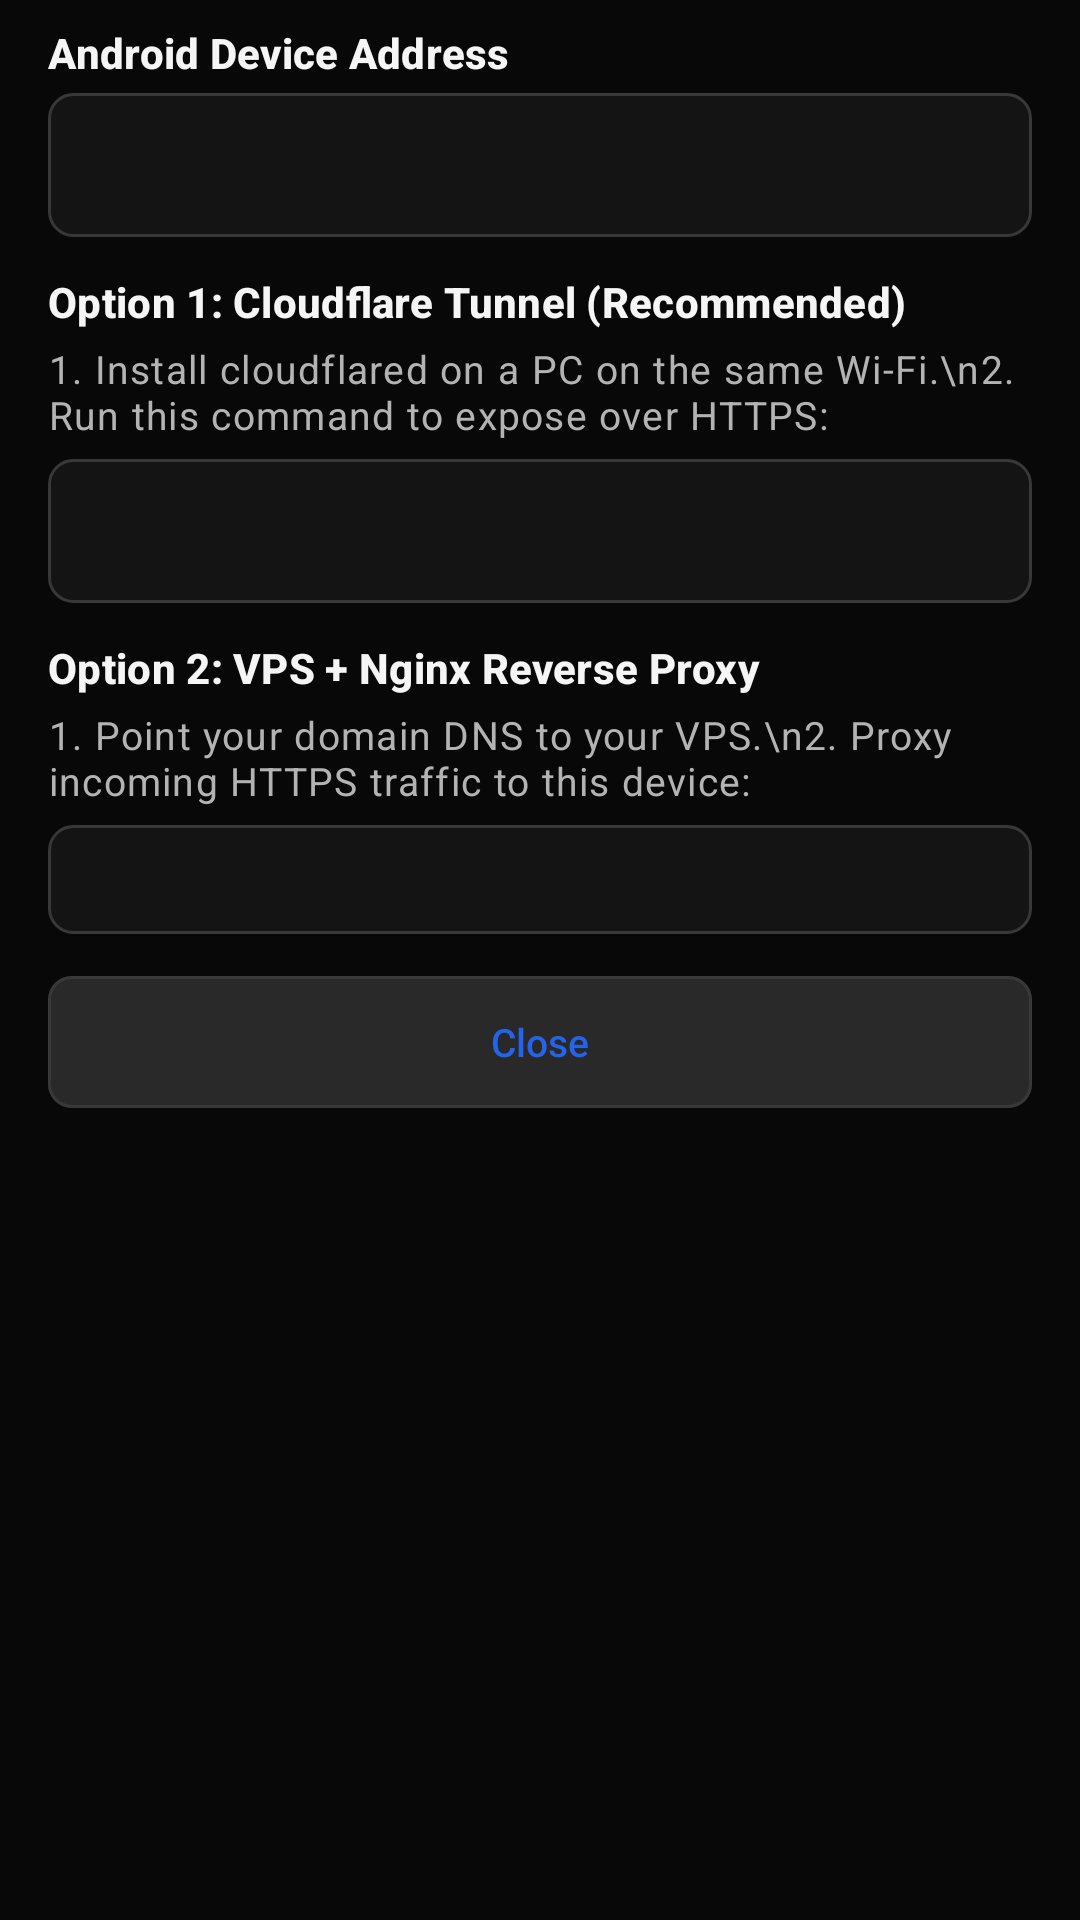

The Android layout XML behind this screen, and the referenced resources:
<!-- AndroidManifest.xml: application theme Theme.Sms -->
<!-- res/layout/dialog_setup_guide.xml -->
<?xml version="1.0" encoding="utf-8"?>
<ScrollView xmlns:android="http://schemas.android.com/apk/res/android"
    xmlns:app="http://schemas.android.com/apk/res-auto"
    android:layout_width="match_parent"
    android:layout_height="wrap_content"
    android:fillViewport="true">

    <LinearLayout
        android:layout_width="match_parent"
        android:layout_height="wrap_content"
        android:orientation="vertical"
        android:paddingHorizontal="@dimen/space_16"
        android:paddingTop="@dimen/space_8"
        android:paddingBottom="@dimen/space_16">

        
        <TextView
            android:layout_width="match_parent"
            android:layout_height="wrap_content"
            android:text="Android Device Address"
            android:textAppearance="@style/TextAppearance.App.CardHeading" />

        <LinearLayout
            android:layout_width="match_parent"
            android:layout_height="wrap_content"
            android:layout_marginTop="@dimen/space_4"
            android:layout_marginBottom="@dimen/space_12"
            android:background="@drawable/bg_endpoint_box"
            android:gravity="center_vertical"
            android:orientation="horizontal"
            android:paddingStart="@dimen/space_10"
            android:paddingEnd="2dp">

            <TextView
                android:id="@+id/guideDeviceAddressText"
                android:layout_width="0dp"
                android:layout_height="wrap_content"
                android:layout_weight="1"
                android:fontFamily="monospace"
                android:paddingVertical="8dp"
                android:textColor="@color/accent_info"
                android:textIsSelectable="true"
                android:textSize="13sp" />

            <com.google.android.material.button.MaterialButton
                android:id="@+id/btnCopyDeviceAddress"
                style="@style/Widget.App.IconButton"
                android:layout_width="@dimen/touch_target_min"
                android:layout_height="@dimen/touch_target_min"
                android:contentDescription="Copy Android device address"
                app:icon="@drawable/ic_copy"
                app:iconTint="@color/accent_link" />

        </LinearLayout>

        
        <TextView
            android:layout_width="match_parent"
            android:layout_height="wrap_content"
            android:text="Option 1: Cloudflare Tunnel (Recommended)"
            android:textAppearance="@style/TextAppearance.App.CardHeading" />

        <TextView
            android:layout_width="match_parent"
            android:layout_height="wrap_content"
            android:layout_marginTop="@dimen/space_4"
            android:text="1. Install cloudflared on a PC on the same Wi-Fi.\n2. Run this command to expose over HTTPS:"
            android:textAppearance="@style/TextAppearance.App.BodySecondary" />

        <LinearLayout
            android:layout_width="match_parent"
            android:layout_height="wrap_content"
            android:layout_marginTop="@dimen/space_6"
            android:layout_marginBottom="@dimen/space_12"
            android:background="@drawable/bg_code_box"
            android:gravity="center_vertical"
            android:orientation="horizontal">

            <HorizontalScrollView
                android:layout_width="0dp"
                android:layout_height="wrap_content"
                android:layout_weight="1"
                android:scrollbars="horizontal">

                <TextView
                    android:id="@+id/guideCloudflareCmdText"
                    android:layout_width="wrap_content"
                    android:layout_height="wrap_content"
                    android:padding="@dimen/space_10"
                    android:textAppearance="@style/TextAppearance.App.Code" />

            </HorizontalScrollView>

            <com.google.android.material.button.MaterialButton
                android:id="@+id/btnCopyCloudflareCmd"
                style="@style/Widget.App.IconButton"
                android:layout_width="@dimen/touch_target_min"
                android:layout_height="@dimen/touch_target_min"
                android:contentDescription="Copy Cloudflare command"
                app:icon="@drawable/ic_copy"
                app:iconTint="@color/accent_link" />

        </LinearLayout>

        
        <TextView
            android:layout_width="match_parent"
            android:layout_height="wrap_content"
            android:text="Option 2: VPS + Nginx Reverse Proxy"
            android:textAppearance="@style/TextAppearance.App.CardHeading" />

        <TextView
            android:layout_width="match_parent"
            android:layout_height="wrap_content"
            android:layout_marginTop="@dimen/space_4"
            android:text="1. Point your domain DNS to your VPS.\n2. Proxy incoming HTTPS traffic to this device:"
            android:textAppearance="@style/TextAppearance.App.BodySecondary" />

        <HorizontalScrollView
            android:layout_width="match_parent"
            android:layout_height="wrap_content"
            android:layout_marginTop="@dimen/space_6"
            android:layout_marginBottom="@dimen/space_12"
            android:background="@drawable/bg_code_box"
            android:scrollbars="horizontal">

            <TextView
                android:id="@+id/guideNginxConfigText"
                android:layout_width="wrap_content"
                android:layout_height="wrap_content"
                android:padding="@dimen/space_10"
                android:textAppearance="@style/TextAppearance.App.Code" />

        </HorizontalScrollView>

        <com.google.android.material.button.MaterialButton
            android:id="@+id/btnCloseGuide"
            style="@style/Widget.App.Button.Secondary"
            android:layout_width="match_parent"
            android:layout_height="wrap_content"
            android:text="Close" />

    </LinearLayout>

</ScrollView>
<!-- resources referenced by this layout -->
<resources>
  <color name="accent_info">#38BDF8</color>
  <color name="accent_link">#60A5FA</color>
  <dimen name="space_10">10dp</dimen>
  <dimen name="space_12">12dp</dimen>
  <dimen name="space_16">16dp</dimen>
  <dimen name="space_4">4dp</dimen>
  <dimen name="space_6">6dp</dimen>
  <dimen name="space_8">8dp</dimen>
  <dimen name="touch_target_min">48dp</dimen>
  <!-- drawable bg_code_box (drawable) -->
  <?xml version="1.0" encoding="utf-8"?>
  <shape xmlns:android="http://schemas.android.com/apk/res/android"
      android:shape="rectangle">
      <solid android:color="@color/bg_code" />
      <stroke
          android:width="1dp"
          android:color="@color/border_default" />
      <corners android:radius="@dimen/radius_input" />
  </shape>
  <style name="TextAppearance.App.BodySecondary" parent="TextAppearance.Material3.BodySmall">
          <item name="android:textSize">13sp</item>
          <item name="android:textColor">@color/text_secondary</item>
          <item name="android:lineSpacingMultiplier">1.3</item>
      </style>
  <style name="TextAppearance.App.CardHeading" parent="TextAppearance.Material3.TitleSmall">
          <item name="android:textSize">14sp</item>
          <item name="android:fontFamily">sans-serif-medium</item>
          <item name="android:textStyle">bold</item>
          <item name="android:textColor">@color/text_primary</item>
      </style>
  <style name="TextAppearance.App.Code" parent="TextAppearance.Material3.BodySmall">
          <item name="android:fontFamily">monospace</item>
          <item name="android:textSize">12sp</item>
          <item name="android:textColor">@color/syntax_default</item>
          <item name="android:lineSpacingMultiplier">1.35</item>
      </style>
  <style name="Widget.App.IconButton" parent="Widget.Material3.Button.IconButton">
          <item name="android:minWidth">@dimen/touch_target_min</item>
          <item name="android:minHeight">@dimen/touch_target_min</item>
          <item name="iconSize">@dimen/icon_standard</item>
          <item name="iconTint">@color/accent_link</item>
      </style>
  <style name="Theme.Sms" parent="Base.Theme.Sms" />
  <color name="bg_code">#141414</color>
  <color name="border_default">#383838</color>
  <dimen name="radius_input">8dp</dimen>
  <color name="bg_input">#141414</color>
  <color name="text_secondary">#B3B3B3</color>
  <color name="text_primary">#F5F5F5</color>
  <color name="syntax_default">#E5E5E5</color>
  <dimen name="button_min_height">48dp</dimen>
  <dimen name="stroke_width_default">1dp</dimen>
  <dimen name="radius_button">8dp</dimen>
  <dimen name="icon_standard">18dp</dimen>
  <color name="accent_primary">#2563EB</color>
  <color name="accent_on_primary">#FFFFFF</color>
  <color name="bg_elevated">#292929</color>
  <color name="bg_app">#080808</color>
  <color name="bg_card">#1E1E1E</color>
  <color name="bg_dialog">#242424</color>
  <color name="divider_subtle">#333333</color>
  <color name="accent_error">#EF4444</color>
  <color name="text_placeholder">#A0A0A0</color>
  <color name="bg_header">#121212</color>
  <style name="ShapeAppearance.App.Dialog" parent="ShapeAppearance.Material3.MediumComponent">
          <item name="cornerFamily">rounded</item>
          <item name="cornerSize">@dimen/radius_dialog</item>
      </style>
  <style name="Widget.App.Dialog.Title" parent="MaterialAlertDialog.Material3.Title.Text">
          <item name="android:textSize">18sp</item>
          <item name="android:fontFamily">sans-serif-medium</item>
          <item name="android:textStyle">bold</item>
          <item name="android:textColor">@color/text_primary</item>
      </style>
  <style name="Widget.App.Dialog.Body" parent="MaterialAlertDialog.Material3.Body.Text">
          <item name="android:textSize">14sp</item>
          <item name="android:textColor">@color/text_secondary</item>
          <item name="android:lineSpacingMultiplier">1.3</item>
      </style>
  <dimen name="radius_dialog">14dp</dimen>
</resources>
